The GitHub repository rishabhbpd/project_rishabh_das contains a labelled image folder "data" with 2 categories: human, no human. Examples follow, each with its label.

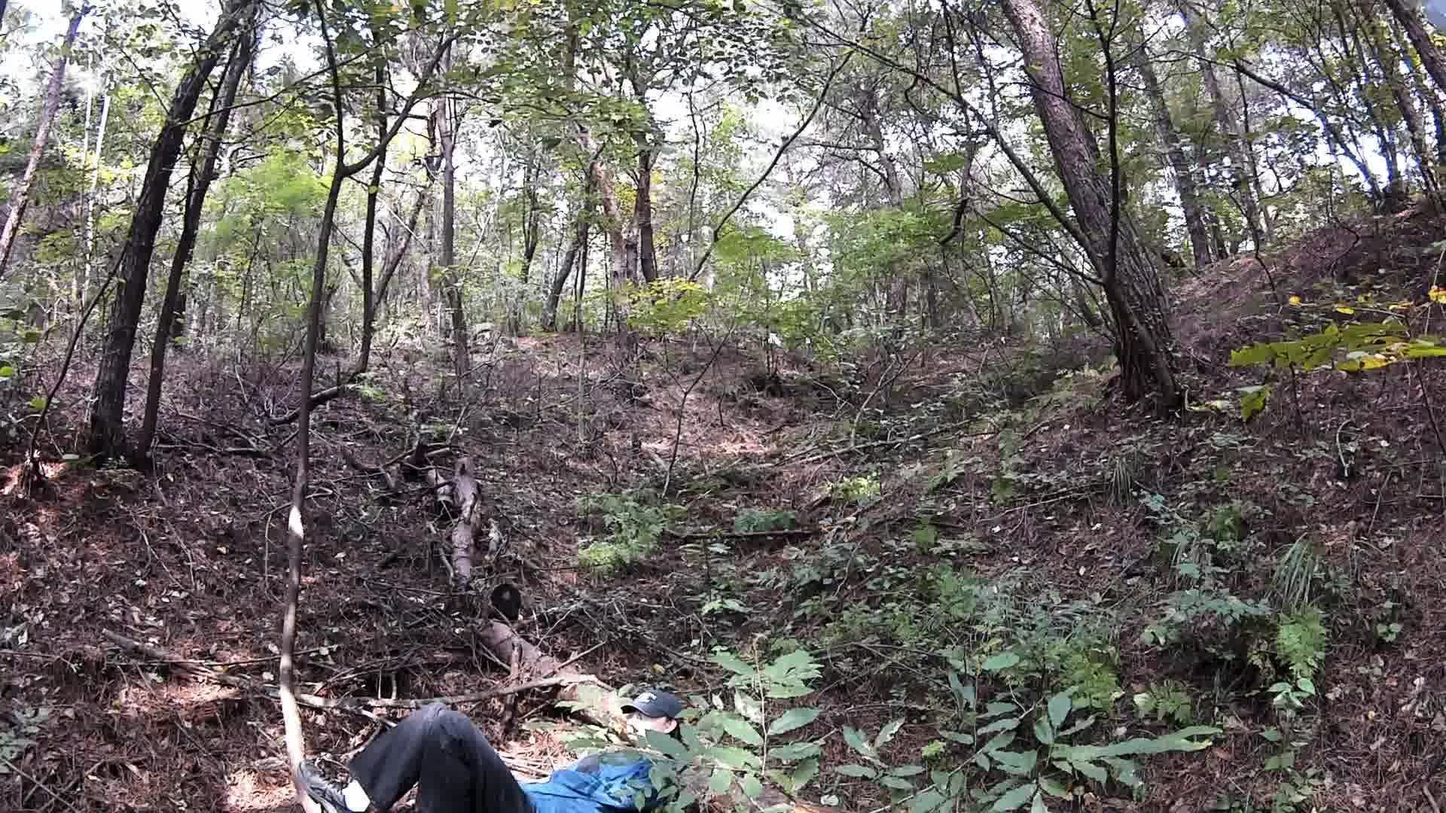
Label: human

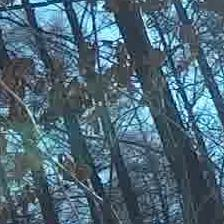
Label: no human

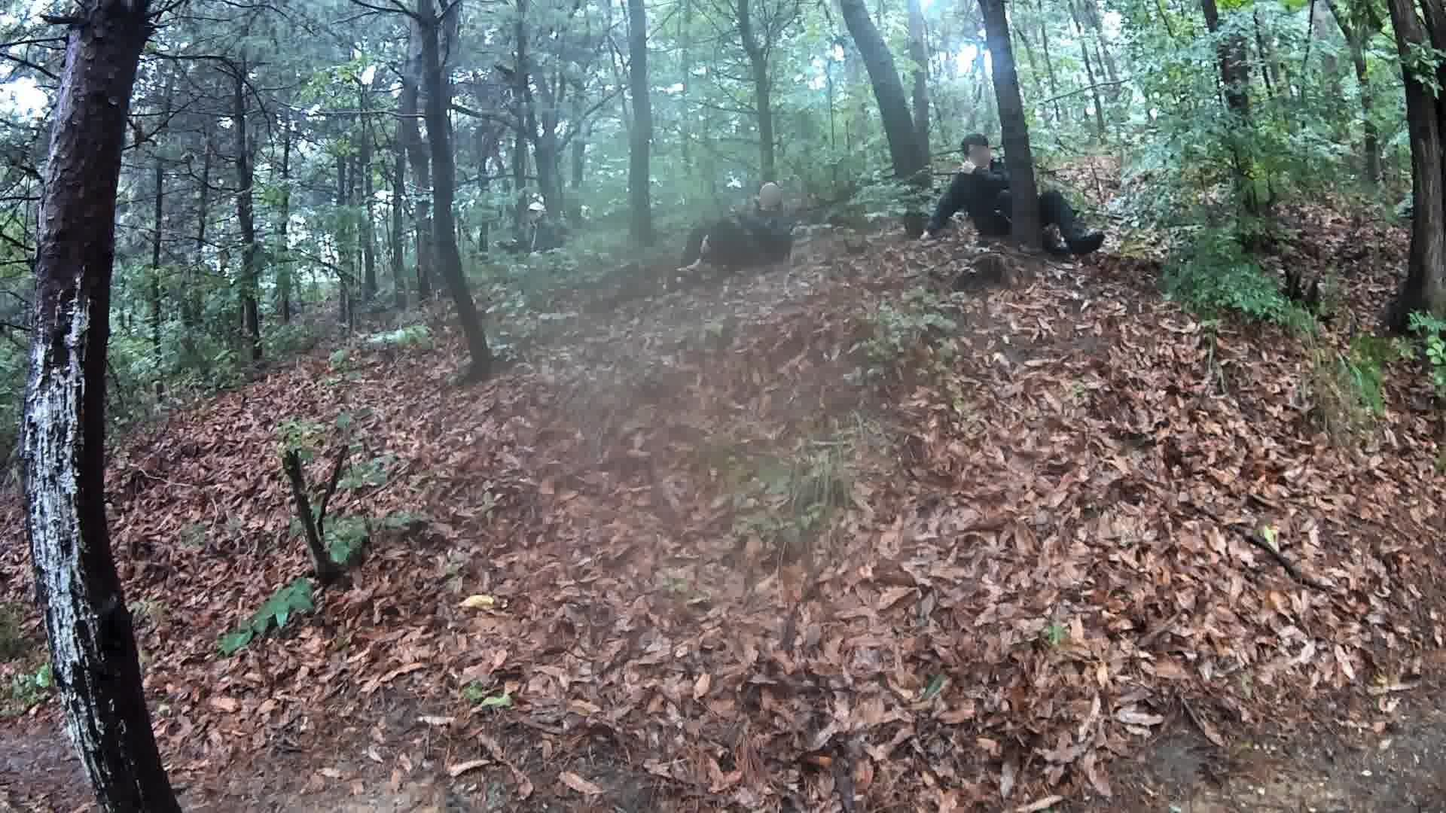
Label: human

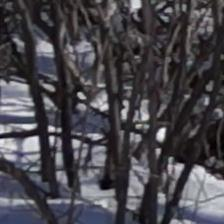
Label: no human

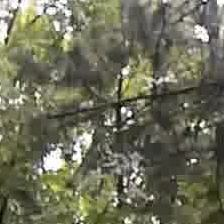
Label: no human

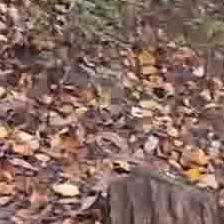
Label: no human
